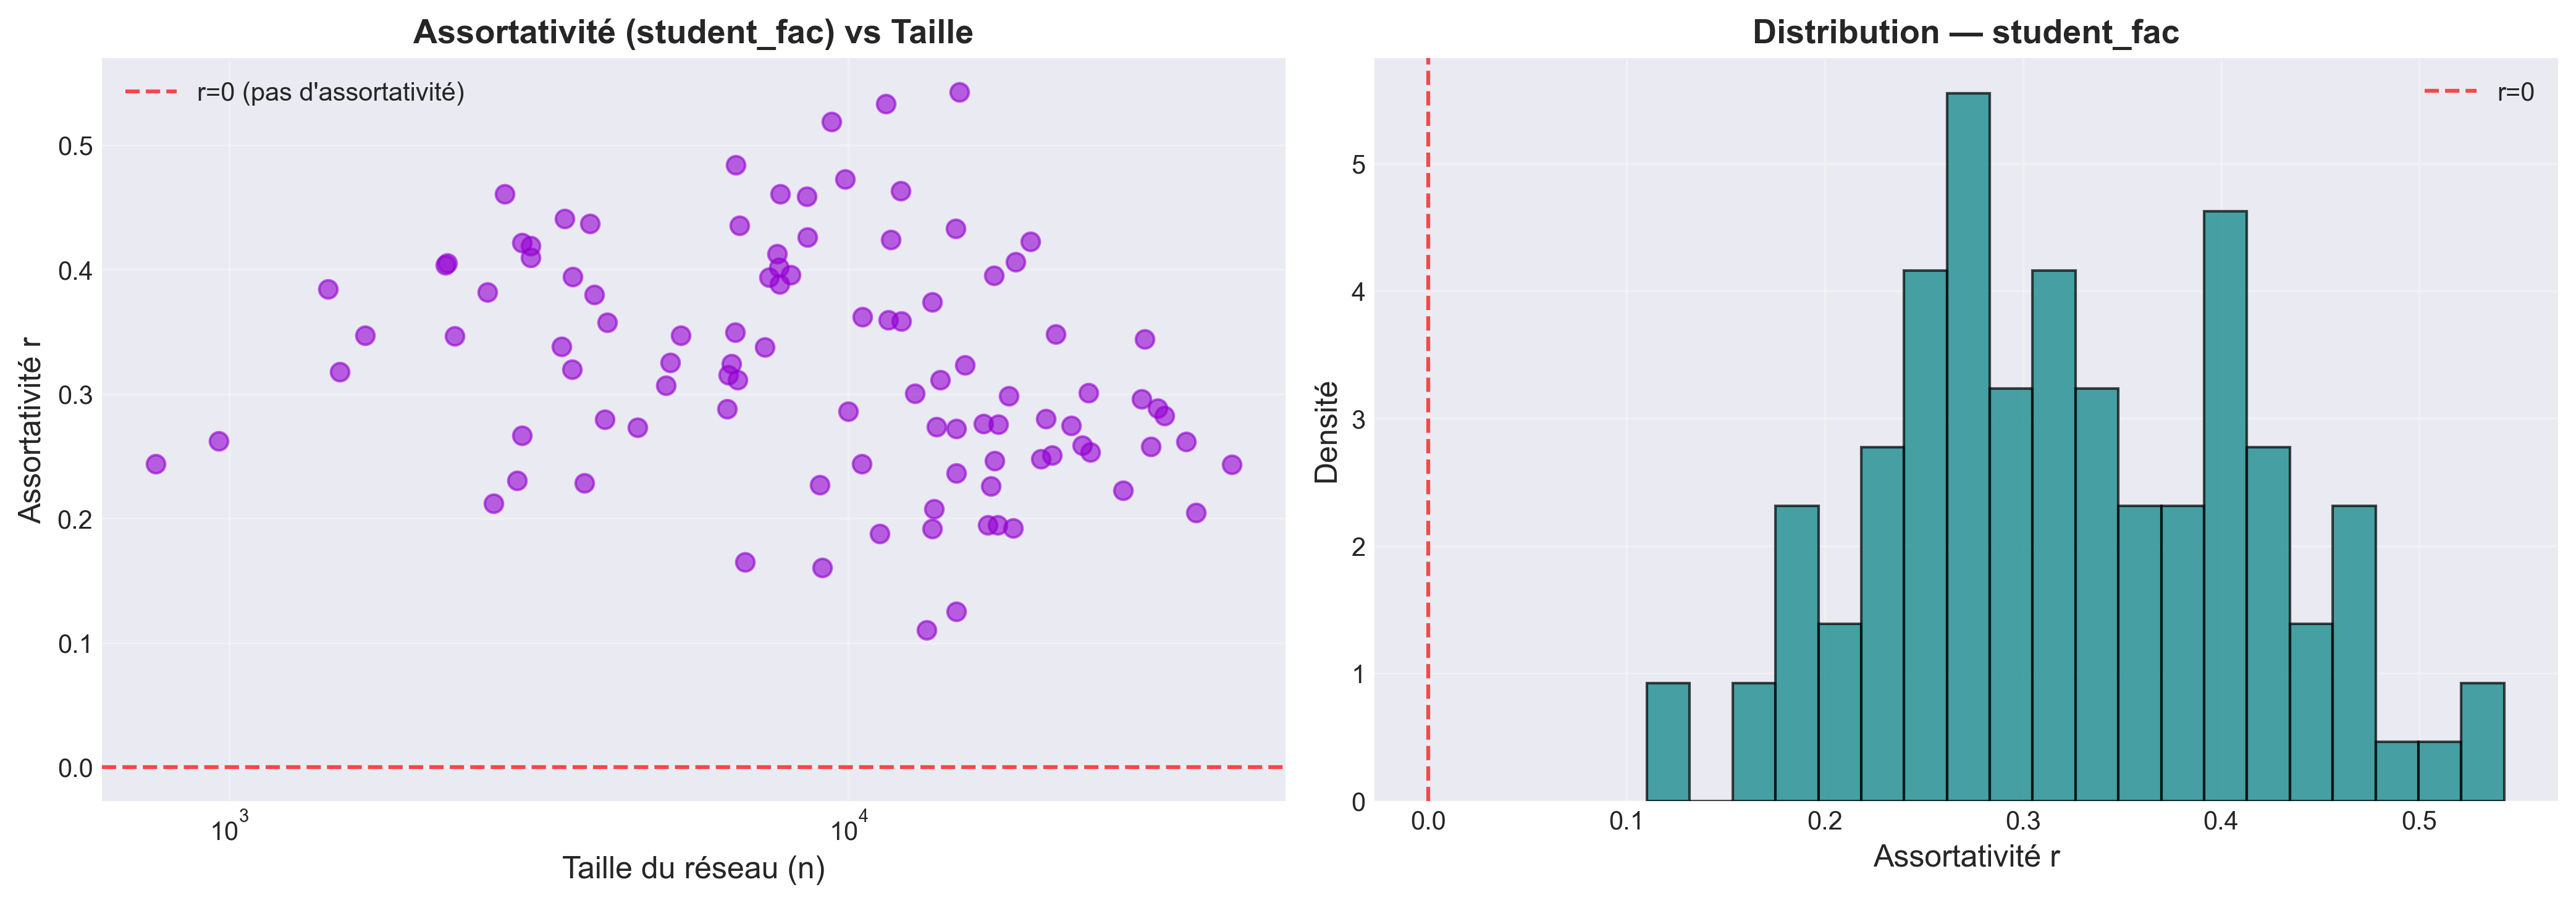

The table this chart was drawn from, first rows:
graphe, n, assortativité
Caltech36, 762, 0.2437
Reed98, 962, 0.2623
Haverford76, 1446, 0.3841
Simmons81, 1510, 0.3178
Swarthmore42, 1657, 0.347
Amherst41, 2235, 0.4034
Bowdoin47, 2250, 0.4053
Hamilton46, 2312, 0.3464
Trinity100, 2613, 0.382
USFCA72, 2672, 0.2118
Williams40, 2788, 0.461
Oberlin44, 2920, 0.2303
Wellesley22, 2970, 0.4215
Smith60, 2970, 0.2665
Vassar85, 3068, 0.419
Middlebury45, 3069, 0.4096
Pepperdine86, 3440, 0.338
Colgate88, 3482, 0.4409
Santa74, 3578, 0.3196
Wesleyan43, 3591, 0.3944
Mich67, 3745, 0.2286
Bucknell39, 3824, 0.437
Brandeis99, 3887, 0.38
Howard90, 4047, 0.2796
Rice31, 4083, 0.3575
Rochester38, 4561, 0.2732
Lehigh96, 5073, 0.307
Johns Hopkins55, 5157, 0.3251
Wake73, 5366, 0.347
American75, 6370, 0.2882
MIT8, 6402, 0.3152
William77, 6472, 0.3242
UChicago30, 6561, 0.3497
Princeton12, 6575, 0.4842
Carnegie49, 6621, 0.3114
Tufts18, 6672, 0.4355
UC64, 6810, 0.1649
Vermont70, 7322, 0.3379
Emory27, 7449, 0.3939
Dartmouth6, 7677, 0.4123
WashU32, 7730, 0.4018
Tulane29, 7740, 0.3884
Villanova62, 7755, 0.4608
Vanderbilt48, 8063, 0.3959
Yale4, 8561, 0.459
Brown11, 8586, 0.4259
UCSC68, 8979, 0.227
Maine59, 9065, 0.1604
Georgetown15, 9388, 0.5188
Duke14, 9885, 0.4725
Bingham82, 10001, 0.2858
Mississippi66, 10519, 0.244
Northwestern25, 10537, 0.3622
Cal65, 11243, 0.1879
BC17, 11498, 0.5332
Stanford3, 11586, 0.3594
Columbia2, 11706, 0.424
Notre Dame57, 12149, 0.4634
GWU54, 12164, 0.3585
Baylor93, 12799, 0.3003
... 40 more rows
